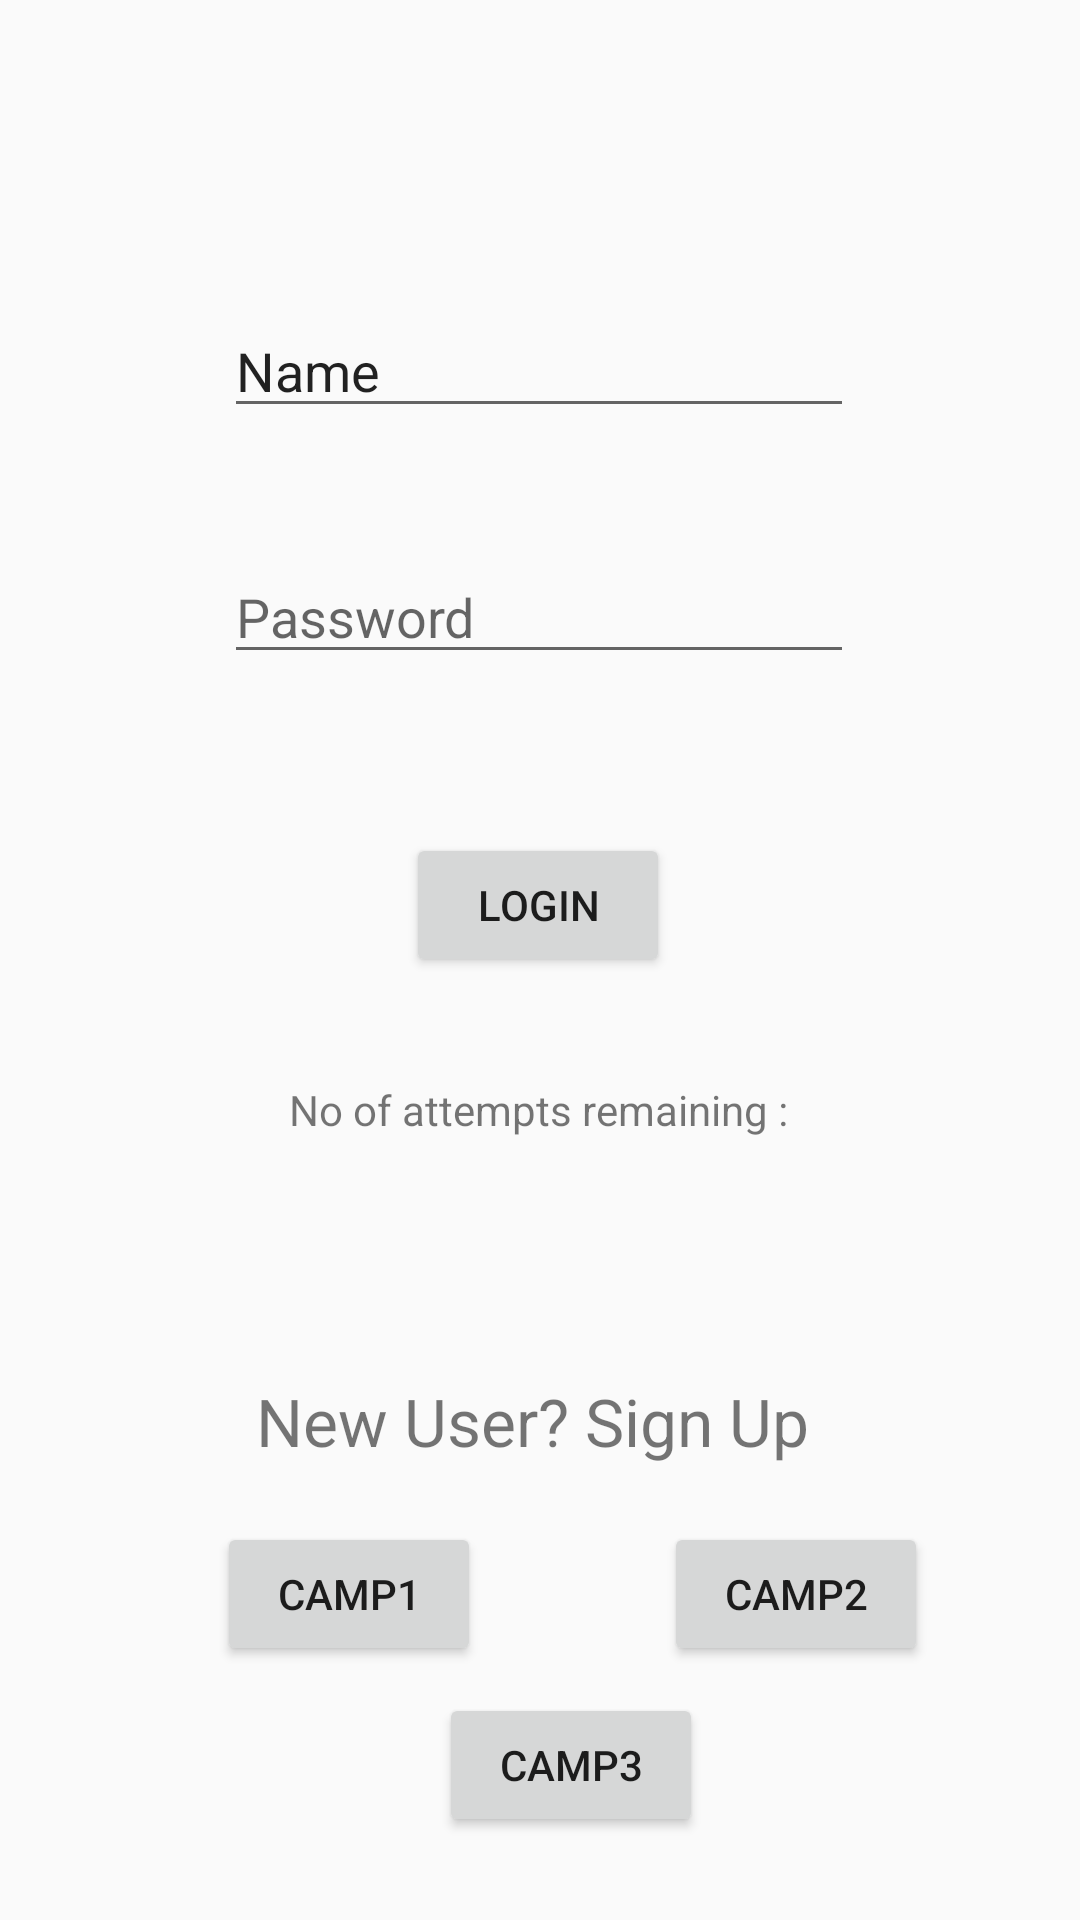

Android layout source for this screen:
<!-- AndroidManifest.xml: application theme AppTheme -->
<!-- res/layout/activity_main.xml -->
<?xml version="1.0" encoding="utf-8"?>
<androidx.constraintlayout.widget.ConstraintLayout xmlns:android="http://schemas.android.com/apk/res/android"
    xmlns:app="http://schemas.android.com/apk/res-auto"
    xmlns:tools="http://schemas.android.com/tools"
    android:layout_width="match_parent"
    android:layout_height="match_parent"
    tools:context=".MainActivity">

    <EditText
        android:id="@+id/etName"
        android:layout_width="wrap_content"
        android:layout_height="wrap_content"
        android:ems="10"
        android:inputType="textPersonName"
        android:text="Name"
        app:layout_constraintBottom_toBottomOf="parent"
        app:layout_constraintEnd_toEndOf="parent"
        app:layout_constraintHorizontal_bias="0.497"
        app:layout_constraintStart_toStartOf="parent"
        app:layout_constraintTop_toTopOf="parent"
        app:layout_constraintVertical_bias="0.169" />

    <EditText
        android:id="@+id/etPassword"
        android:layout_width="wrap_content"
        android:layout_height="wrap_content"
        android:ems="10"
        android:hint="Password"
        android:inputType="textPassword"
        app:layout_constraintBottom_toBottomOf="parent"
        app:layout_constraintEnd_toEndOf="parent"
        app:layout_constraintHorizontal_bias="0.497"
        app:layout_constraintStart_toStartOf="parent"
        app:layout_constraintTop_toBottomOf="@+id/etName"
        app:layout_constraintVertical_bias="0.089" />

    <Button
        android:id="@+id/btnLogin"
        android:layout_width="wrap_content"
        android:layout_height="wrap_content"
        android:text="Login"
        app:layout_constraintBottom_toBottomOf="parent"
        app:layout_constraintEnd_toEndOf="parent"
        app:layout_constraintHorizontal_bias="0.498"
        app:layout_constraintStart_toStartOf="parent"
        app:layout_constraintTop_toBottomOf="@+id/etPassword"
        app:layout_constraintVertical_bias="0.144" />

    <TextView
        android:id="@+id/tvInfo"
        android:layout_width="wrap_content"
        android:layout_height="wrap_content"
        android:text="No of attempts remaining :"
        app:layout_constraintBottom_toBottomOf="parent"
        app:layout_constraintEnd_toEndOf="parent"
        app:layout_constraintHorizontal_bias="0.498"
        app:layout_constraintStart_toStartOf="parent"
        app:layout_constraintTop_toBottomOf="@+id/btnLogin"
        app:layout_constraintVertical_bias="0.117" />

    <TextView
        android:id="@+id/tvRegister"
        android:layout_width="wrap_content"
        android:layout_height="wrap_content"
        android:text="New User? Sign Up "
        android:textSize="22dp"
        app:layout_constraintBottom_toBottomOf="parent"
        app:layout_constraintEnd_toEndOf="parent"
        app:layout_constraintStart_toStartOf="parent"
        app:layout_constraintTop_toBottomOf="@+id/tvInfo"
        app:layout_constraintVertical_bias="0.345" />

    <Button
        android:id="@+id/cg1"
        android:layout_width="wrap_content"
        android:layout_height="wrap_content"
        android:text="Camp1"
        app:layout_constraintBottom_toBottomOf="parent"
        app:layout_constraintEnd_toEndOf="parent"
        app:layout_constraintHorizontal_bias="0.266"
        app:layout_constraintStart_toStartOf="parent"
        app:layout_constraintTop_toTopOf="parent"
        app:layout_constraintVertical_bias="0.857" />

    <Button
        android:id="@+id/cg2"
        android:layout_width="wrap_content"
        android:layout_height="wrap_content"
        android:text="Camp2"
        app:layout_constraintBottom_toBottomOf="parent"
        app:layout_constraintEnd_toEndOf="parent"
        app:layout_constraintHorizontal_bias="0.814"
        app:layout_constraintStart_toStartOf="parent"
        app:layout_constraintTop_toTopOf="parent"
        app:layout_constraintVertical_bias="0.857" />

    <Button
        android:id="@+id/cg3"
        android:layout_width="wrap_content"
        android:layout_height="wrap_content"
        android:text="Camp3"
        app:layout_constraintBottom_toBottomOf="parent"
        app:layout_constraintEnd_toEndOf="parent"
        app:layout_constraintHorizontal_bias="0.538"
        app:layout_constraintStart_toStartOf="parent"
        app:layout_constraintTop_toTopOf="parent"
        app:layout_constraintVertical_bias="0.953" />
</androidx.constraintlayout.widget.ConstraintLayout>
<!-- resources referenced by this layout -->
<resources>
  <style name="AppTheme" parent="Theme.AppCompat.Light.DarkActionBar">
          
          <item name="colorPrimary">@color/colorPrimary</item>
          <item name="colorPrimaryDark">@color/colorPrimaryDark</item>
          <item name="colorAccent">@color/colorAccent</item>
      </style>
  <color name="colorPrimary">#6200EE</color>
  <color name="colorPrimaryDark">#3700B3</color>
  <color name="colorAccent">#03DAC5</color>
</resources>
